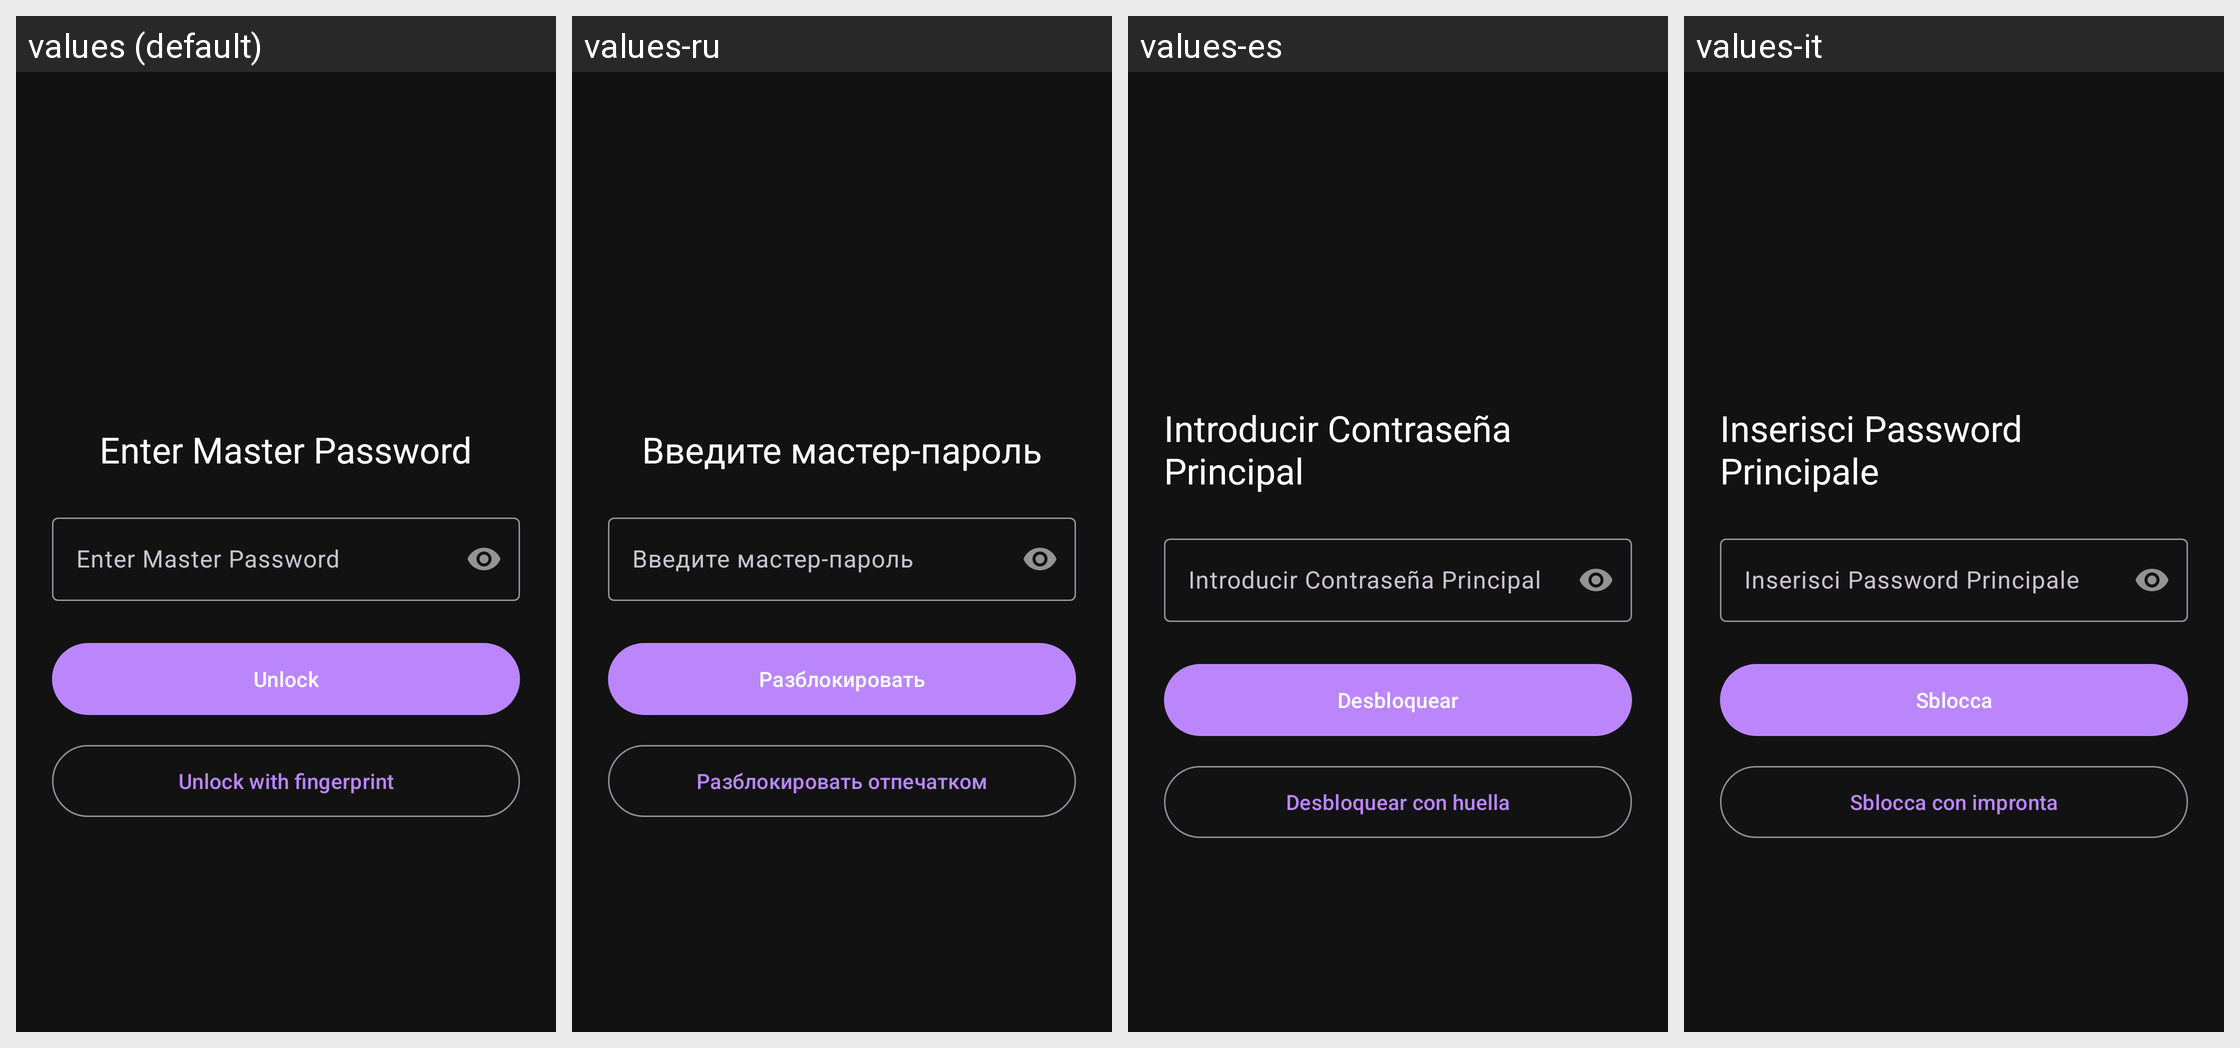

The same Android screen rendered under several of its app's locales, left to right. List the strings drawn on it with the default value and each locale's translation.
Android screen res/layout/activity_lock_screen.xml rendered under 4 locales, left to right: values (default), values-ru, values-es, values-it. Device: Nexus 5 (rendered at 1080×1920; each locale shown at half size, 540×960, under a caption strip naming it); theme Theme.PasswordWriter.
Strings drawn on this screen, with the default value and each locale's value (text and hints the layout hard-codes, and strings that could not be matched under every locale, appear in the picture but are not listed):

lock_title
  values: Enter Master Password
  values-ru: Введите мастер-пароль
  values-es: Introducir Contraseña Principal
  values-it: Inserisci Password Principale

lock_btn
  values: Unlock
  values-ru: Разблокировать
  values-es: Desbloquear
  values-it: Sblocca

unlock_with_biometric
  values: Unlock with fingerprint
  values-ru: Разблокировать отпечатком
  values-es: Desbloquear con huella
  values-it: Sblocca con impronta
